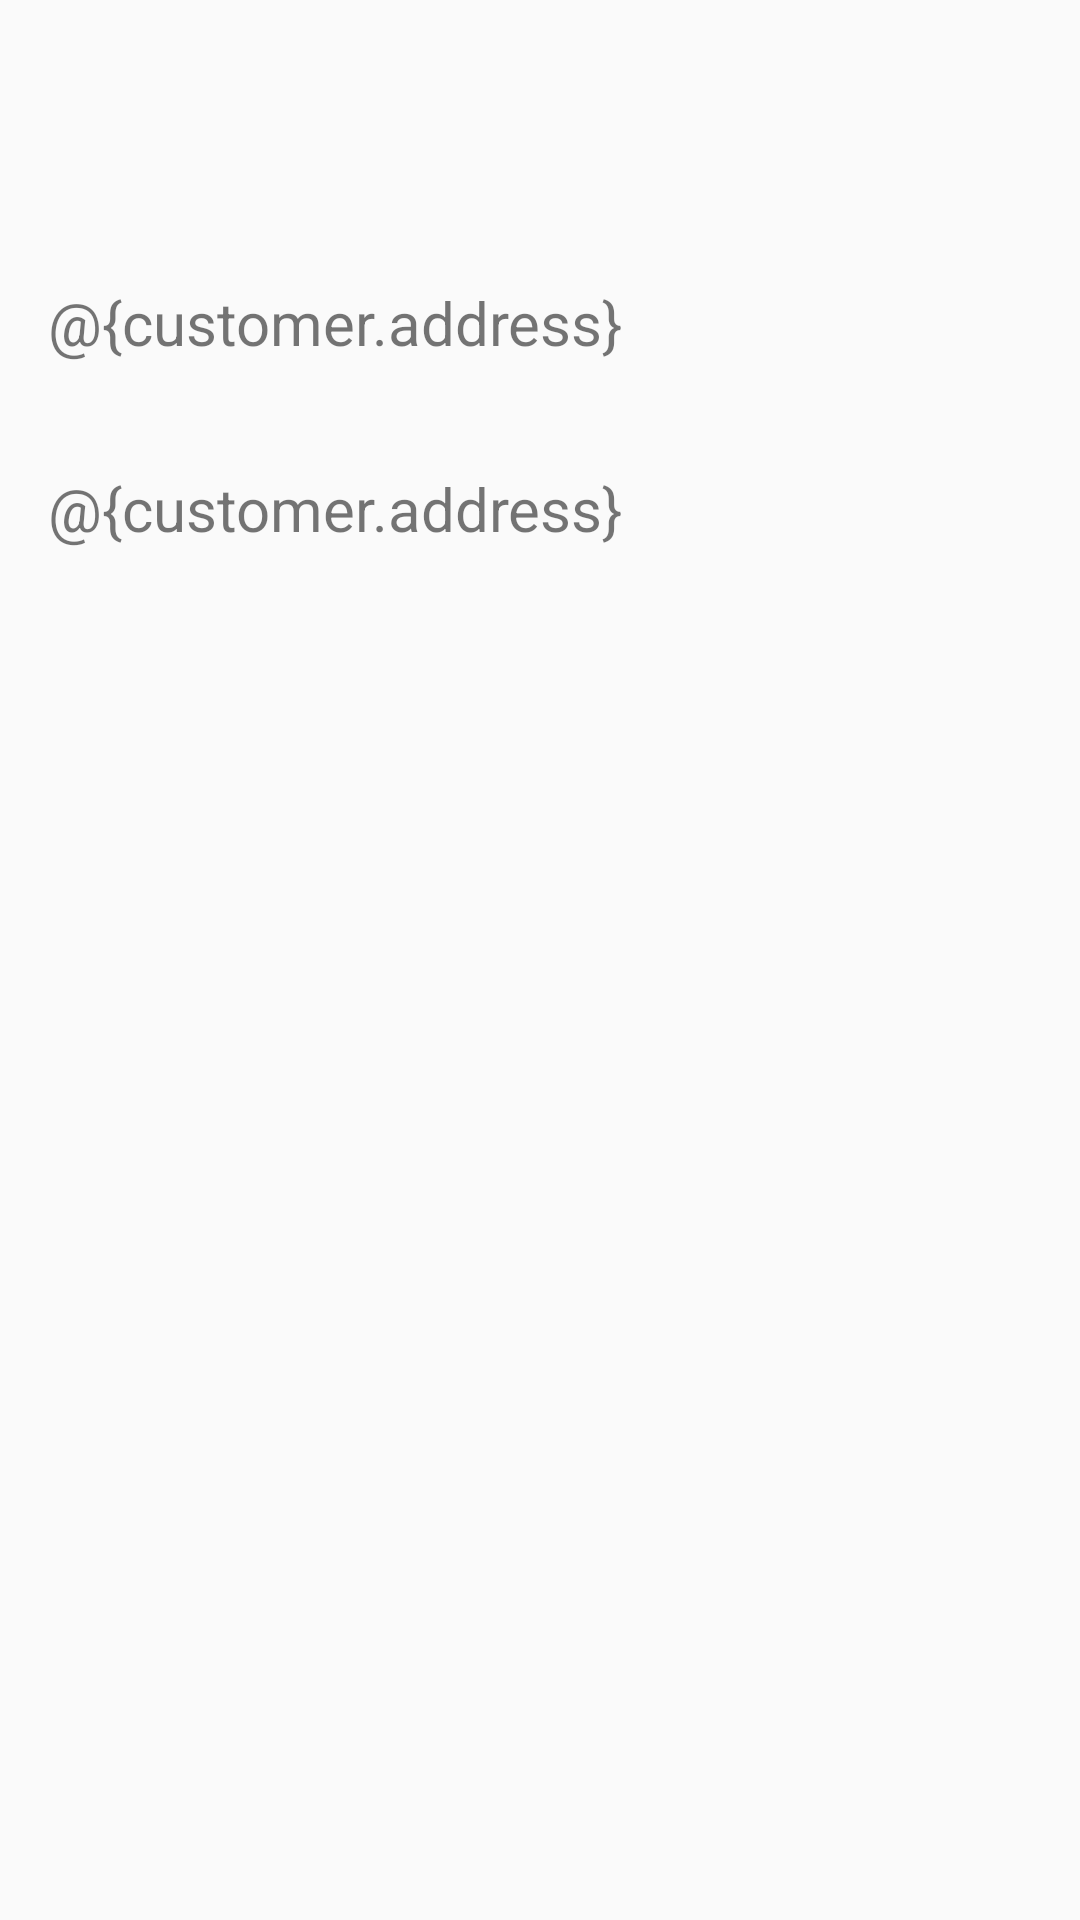

The Android layout XML behind this screen, and the referenced resources:
<!-- AndroidManifest.xml: application theme Theme.Design.Light -->
<!-- res/layout/cart_list_item.xml -->
<?xml version="1.0" encoding="utf-8"?>
<androidx.constraintlayout.widget.ConstraintLayout
    xmlns:android="http://schemas.android.com/apk/res/android"
    xmlns:app="http://schemas.android.com/apk/res-auto"
    xmlns:tools="http://schemas.android.com/tools"
    android:layout_width="match_parent"
    android:layout_height="wrap_content">

    <TextView
        android:id="@+id/foodname"
        android:layout_width="0dp"
        android:layout_height="wrap_content"
        android:layout_marginStart="16dp"
        android:layout_marginTop="16dp"
        android:layout_marginEnd="16dp"
        android:textSize="32sp"
        android:textStyle="bold"
        app:layout_constraintEnd_toEndOf="parent"
        app:layout_constraintHorizontal_bias="0.0"
        app:layout_constraintStart_toStartOf="parent"
        app:layout_constraintTop_toTopOf="parent" />
    <TextView
        android:id="@+id/qty"
        android:layout_width="0dp"
        android:layout_height="wrap_content"
        android:layout_marginStart="16dp"
        android:layout_marginTop="4dp"
        android:layout_marginEnd="16dp"
        android:textSize="20sp"
        app:layout_constraintEnd_toEndOf="parent"
        app:layout_constraintHorizontal_bias="0.0"
        app:layout_constraintStart_toStartOf="parent"
        app:layout_constraintTop_toBottomOf="@id/foodname" />
    <TextView
        android:id="@+id/price"
        android:layout_width="0dp"
        android:layout_height="wrap_content"
        android:layout_marginStart="16dp"
        android:layout_marginTop="4dp"
        android:layout_marginEnd="16dp"
        android:text="@{customer.address}"
        android:textSize="20sp"
        app:layout_constraintEnd_toEndOf="parent"
        app:layout_constraintHorizontal_bias="0.0"
        app:layout_constraintStart_toStartOf="parent"
        app:layout_constraintTop_toBottomOf="@+id/qty" />
    <TextView
        android:id="@+id/service"
        android:layout_width="0dp"
        android:layout_height="wrap_content"
        android:layout_marginStart="16dp"
        android:layout_marginTop="4dp"
        android:layout_marginEnd="16dp"
        android:textSize="20sp"
        app:layout_constraintEnd_toEndOf="parent"
        app:layout_constraintHorizontal_bias="0.0"
        app:layout_constraintStart_toStartOf="parent"
        app:layout_constraintTop_toBottomOf="@+id/price" />
    <TextView
        android:id="@+id/Remark"
        android:layout_width="0dp"
        android:layout_height="wrap_content"
        android:layout_marginStart="16dp"
        android:layout_marginTop="4dp"
        android:layout_marginEnd="16dp"
        android:text="@{customer.address}"
        android:textSize="20sp"
        app:layout_constraintEnd_toEndOf="parent"
        app:layout_constraintHorizontal_bias="0.0"
        app:layout_constraintStart_toStartOf="parent"
        app:layout_constraintTop_toBottomOf="@+id/service" />


</androidx.constraintlayout.widget.ConstraintLayout>
<!-- resources referenced by this layout -->
<resources>

</resources>
